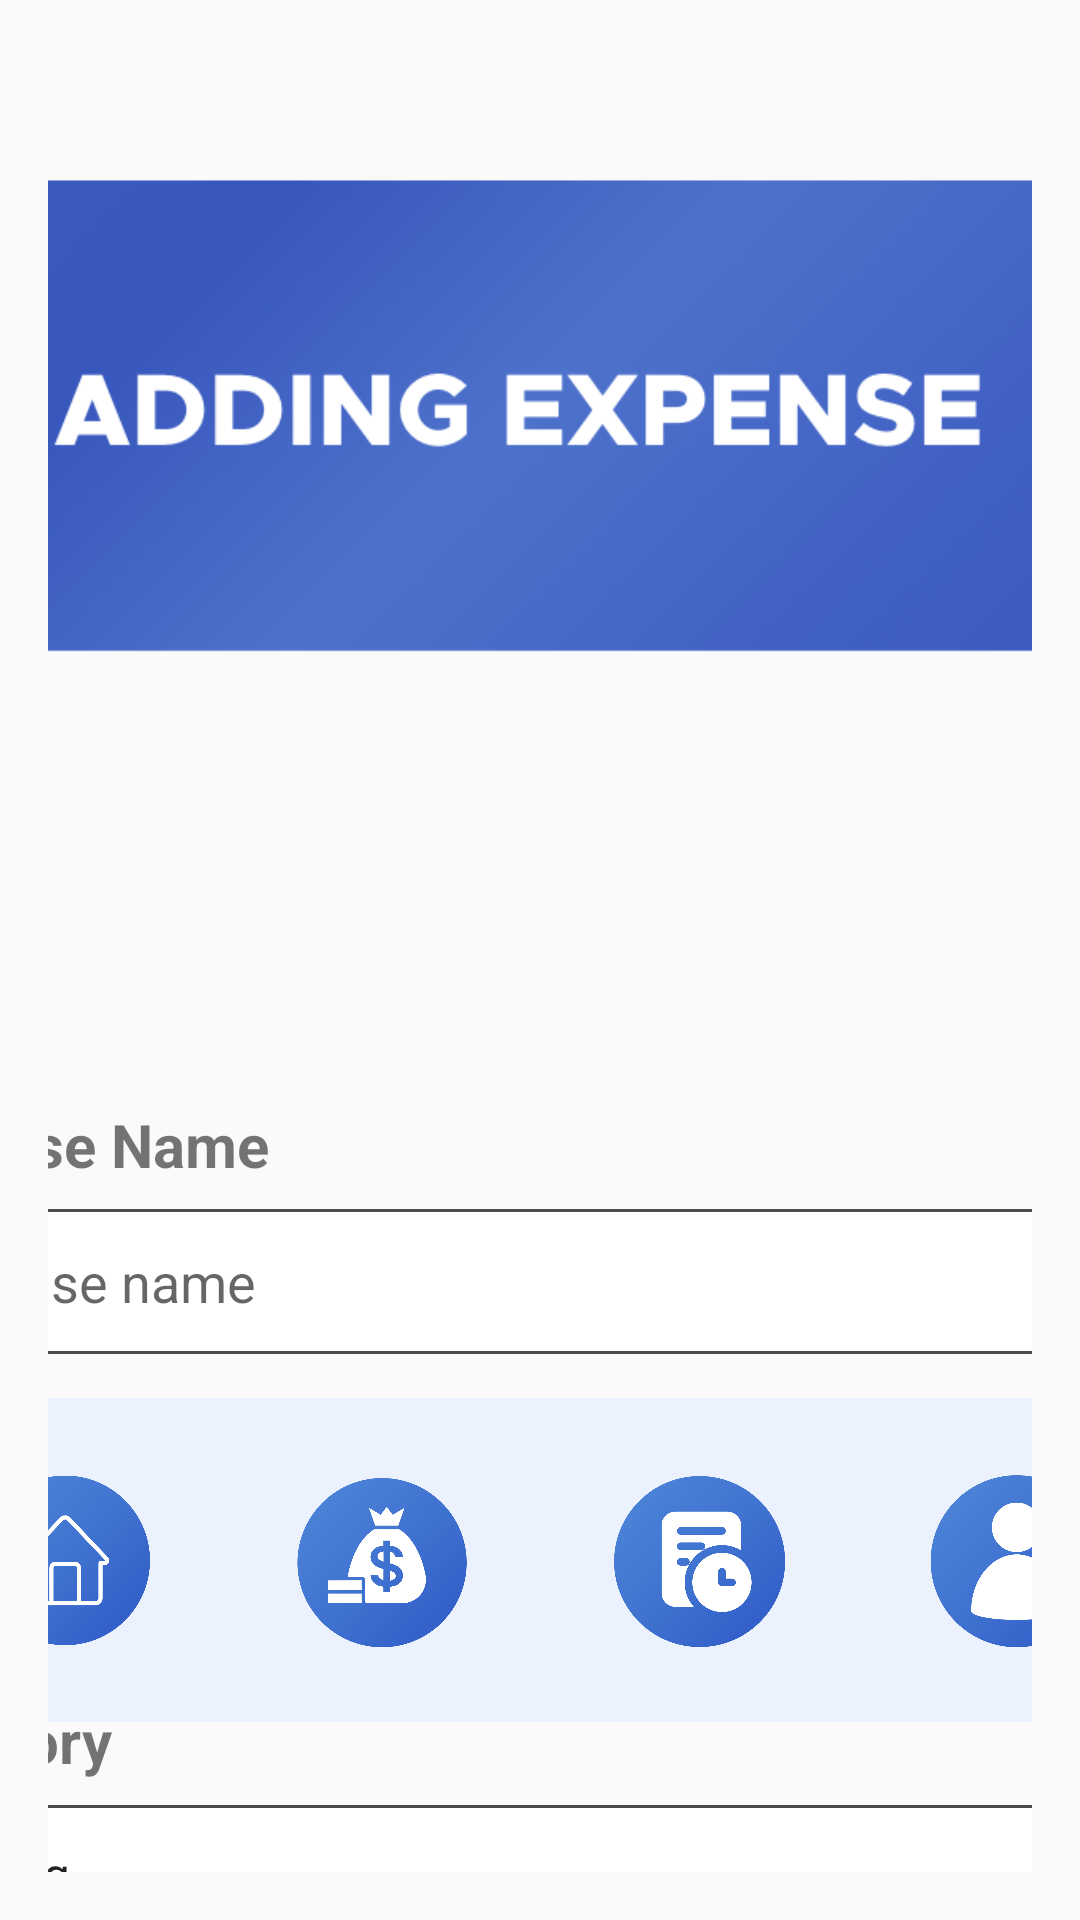

Here is an Android app screen rendered from its layout file. Give the layout XML and the strings, colors and styles it references.
<!-- AndroidManifest.xml: application theme Theme.FinanceMate -->
<!-- res/layout/activity_edit_expense.xml -->
<?xml version="1.0" encoding="utf-8"?>
<androidx.constraintlayout.widget.ConstraintLayout xmlns:android="http://schemas.android.com/apk/res/android"
    xmlns:app="http://schemas.android.com/apk/res-auto"
    xmlns:tools="http://schemas.android.com/tools"
    android:layout_width="match_parent"
    android:layout_height="match_parent"
    android:padding="16dp">

    

    

    <ImageView
        android:id="@+id/imageView34"
        android:layout_width="235dp"
        android:layout_height="57dp"
        android:layout_marginStart="134dp"
        android:layout_marginEnd="155dp"
        app:layout_constraintEnd_toEndOf="parent"
        app:layout_constraintHorizontal_bias="0.0"
        app:layout_constraintStart_toStartOf="parent"
        app:layout_constraintTop_toBottomOf="@+id/saveButton"
        app:srcCompat="@drawable/viewexpenses" />

    <ImageView
        android:id="@+id/imageView7"
        android:layout_width="543dp"
        android:layout_height="179dp"
        android:layout_marginStart="21dp"
        android:layout_marginTop="32dp"
        android:layout_marginEnd="14dp"
        app:layout_constraintEnd_toEndOf="parent"
        app:layout_constraintHorizontal_bias="0.542"
        app:layout_constraintStart_toStartOf="parent"
        app:layout_constraintTop_toTopOf="parent"
        app:srcCompat="@drawable/addexpense" />

    <LinearLayout
        android:id="@+id/linearLayout2"
        android:layout_width="460dp"
        android:layout_height="406dp"
        android:layout_marginStart="21dp"
        android:layout_marginTop="16dp"
        android:layout_marginEnd="10dp"
        android:orientation="vertical"
        app:layout_constraintEnd_toEndOf="parent"
        app:layout_constraintStart_toStartOf="parent"
        app:layout_constraintTop_toBottomOf="@+id/imageView17">

        
        <TextView
            android:id="@+id/titleText"
            android:layout_width="wrap_content"
            android:layout_height="wrap_content"
            android:layout_marginBottom="8dp"
            android:text="Expense Name"
            android:textSize="20sp"
            android:textStyle="bold" />

        <EditText
            android:id="@+id/titleEditText"
            android:layout_width="match_parent"
            android:layout_height="wrap_content"
            android:layout_marginBottom="16dp"
            android:background="@drawable/inputbg"
            android:hint="Expense name"
            android:inputType="text"
            android:padding="12dp" />

        
        <TextView
            android:id="@+id/amountText"
            android:layout_width="wrap_content"
            android:layout_height="wrap_content"
            android:layout_marginBottom="8dp"
            android:text="Amount"
            android:textSize="20sp"
            android:textStyle="bold" />

        <EditText
            android:id="@+id/amountEditText"
            android:layout_width="match_parent"
            android:layout_height="wrap_content"
            android:layout_marginBottom="16dp"
            android:background="@drawable/inputbg"
            android:hint="Amount"
            android:inputType="numberDecimal"
            android:padding="12dp" />

        
        <TextView
            android:id="@+id/categoryText"
            android:layout_width="wrap_content"
            android:layout_height="wrap_content"
            android:layout_marginBottom="8dp"
            android:text="Category"
            android:textSize="20sp"
            android:textStyle="bold" />

        <Spinner
            android:id="@+id/categorySpinner"
            android:layout_width="match_parent"
            android:layout_height="46dp"
            android:layout_marginBottom="16dp"
            android:background="@drawable/inputbg"
            android:entries="@array/category_array" />

        
        <TextView
            android:id="@+id/dateText"
            android:layout_width="wrap_content"
            android:layout_height="wrap_content"
            android:layout_marginBottom="8dp"
            android:text="Date"
            android:textSize="20sp"
            android:textStyle="bold" />

        <EditText
            android:id="@+id/dateEditText"
            android:layout_width="match_parent"
            android:layout_height="wrap_content"
            android:layout_marginBottom="20dp"
            android:background="@drawable/inputbg"
            android:clickable="true"
            android:focusable="false"
            android:hint="Select Date"
            android:padding="12dp" />

        <CalendarView
            android:id="@+id/calendarView"
            android:layout_width="wrap_content"
            android:layout_height="wrap_content"
            android:visibility="gone" />

    </LinearLayout>

    

    

    <ImageView
        android:id="@+id/saveButton"
        android:layout_width="286dp"
        android:layout_height="94dp"
        android:layout_marginStart="48dp"
        android:layout_marginTop="12dp"
        android:layout_marginEnd="65dp"
        app:layout_constraintEnd_toEndOf="parent"
        app:layout_constraintHorizontal_bias="0.571"
        app:layout_constraintStart_toStartOf="parent"
        app:layout_constraintTop_toBottomOf="@+id/linearLayout2"
        app:srcCompat="@drawable/saveexpense" />

    <ImageView
        android:id="@+id/imageView17"
        android:layout_width="180dp"
        android:layout_height="109dp"
        android:layout_marginStart="164dp"
        android:layout_marginTop="16dp"
        android:layout_marginEnd="116dp"
        android:contentDescription="Expense Icon"
        android:src="@drawable/moneyex"
        app:layout_constraintEnd_toEndOf="parent"
        app:layout_constraintHorizontal_bias="0.0"
        app:layout_constraintStart_toStartOf="parent"
        app:layout_constraintTop_toBottomOf="@+id/imageView7" />

    <LinearLayout
        android:layout_width="463dp"
        android:layout_height="108dp"
        android:layout_marginEnd="50dp"
        android:layout_marginBottom="400dp"
        android:background="@drawable/rounded_backgroundblue"
        android:gravity="center"
        android:orientation="horizontal"
        android:paddingLeft="20dp"
        android:paddingRight="20dp"
        android:translationX="25dp"
        android:translationY="350dp"
        app:layout_constraintBottom_toBottomOf="parent"
        app:layout_constraintEnd_toEndOf="parent"
        app:layout_constraintStart_toStartOf="parent">


        <ImageView
            android:id="@+id/imageView8"
            android:layout_width="60dp"
            android:layout_height="60dp"
            android:layout_gravity="center"

            android:layout_weight="1"

            app:srcCompat="@drawable/home" />


        <ImageView
            android:id="@+id/imageView9"
            android:layout_width="60dp"
            android:layout_height="60dp"
            android:layout_gravity="center"

            android:layout_weight="1"

            app:srcCompat="@drawable/moneybag" />


        <ImageView
            android:id="@+id/imageView10"
            android:layout_width="60dp"
            android:layout_height="60dp"
            android:layout_gravity="center"

            android:layout_weight="1"

            app:srcCompat="@drawable/file" />

        
        <ImageView
            android:id="@+id/imageView11"
            android:layout_width="60dp"
            android:layout_height="60dp"
            android:layout_gravity="center"
            android:layout_weight="1"

            app:srcCompat="@drawable/user" />
    </LinearLayout>

</androidx.constraintlayout.widget.ConstraintLayout>
<!-- resources referenced by this layout -->
<resources>
  <string-array name="category_array">
          <item>Housing</item>
          <item>Transportation</item>
          <item>Education</item>
          <item>Entertainment</item>
          <item>Food</item>
          <item>Health</item>
          <item>Other</item>
      </string-array>
  <!-- drawable addexpense: png bitmap (drawable, 145762 bytes) -->
  <!-- drawable file: png bitmap (drawable, 234120 bytes) -->
  <!-- drawable home: png bitmap (drawable, 282406 bytes) -->
  <!-- drawable inputbg (drawable) -->
  <?xml version="1.0" encoding="utf-8"?>
  <shape xmlns:android="http://schemas.android.com/apk/res/android">
      <solid android:color="#FFFFFF"/>  
      <corners android:radius="20dp"/>  
      <stroke android:color="#4c4c4c" android:width="1dp"/> 
  </shape>
  <!-- drawable moneybag: png bitmap (drawable, 254408 bytes) -->
  <!-- drawable rounded_backgroundblue (drawable) -->
  <shape xmlns:android="http://schemas.android.com/apk/res/android">
      <solid android:color="#ebf2fd" /> 
      <corners android:radius="200dp" /> 
  </shape>
  <!-- drawable saveexpense: png bitmap (drawable, 21175 bytes) -->
  <!-- drawable user: png bitmap (drawable, 227207 bytes) -->
  <!-- drawable viewexpenses: png bitmap (drawable, 64110 bytes) -->
  <style name="Theme.FinanceMate" parent="Theme.AppCompat.Light.NoActionBar">
          
          <item name="colorPrimary">@color/colorPrimary</item>
          <item name="colorPrimaryDark">@color/colorPrimaryDark</item>
          <item name="colorAccent">@color/colorAccent</item>
      </style>
  <color name="colorPrimary">#FF000000</color>
  <color name="colorPrimaryDark">#FF000000</color>
  <color name="colorAccent">#6F8FAF</color>
</resources>
